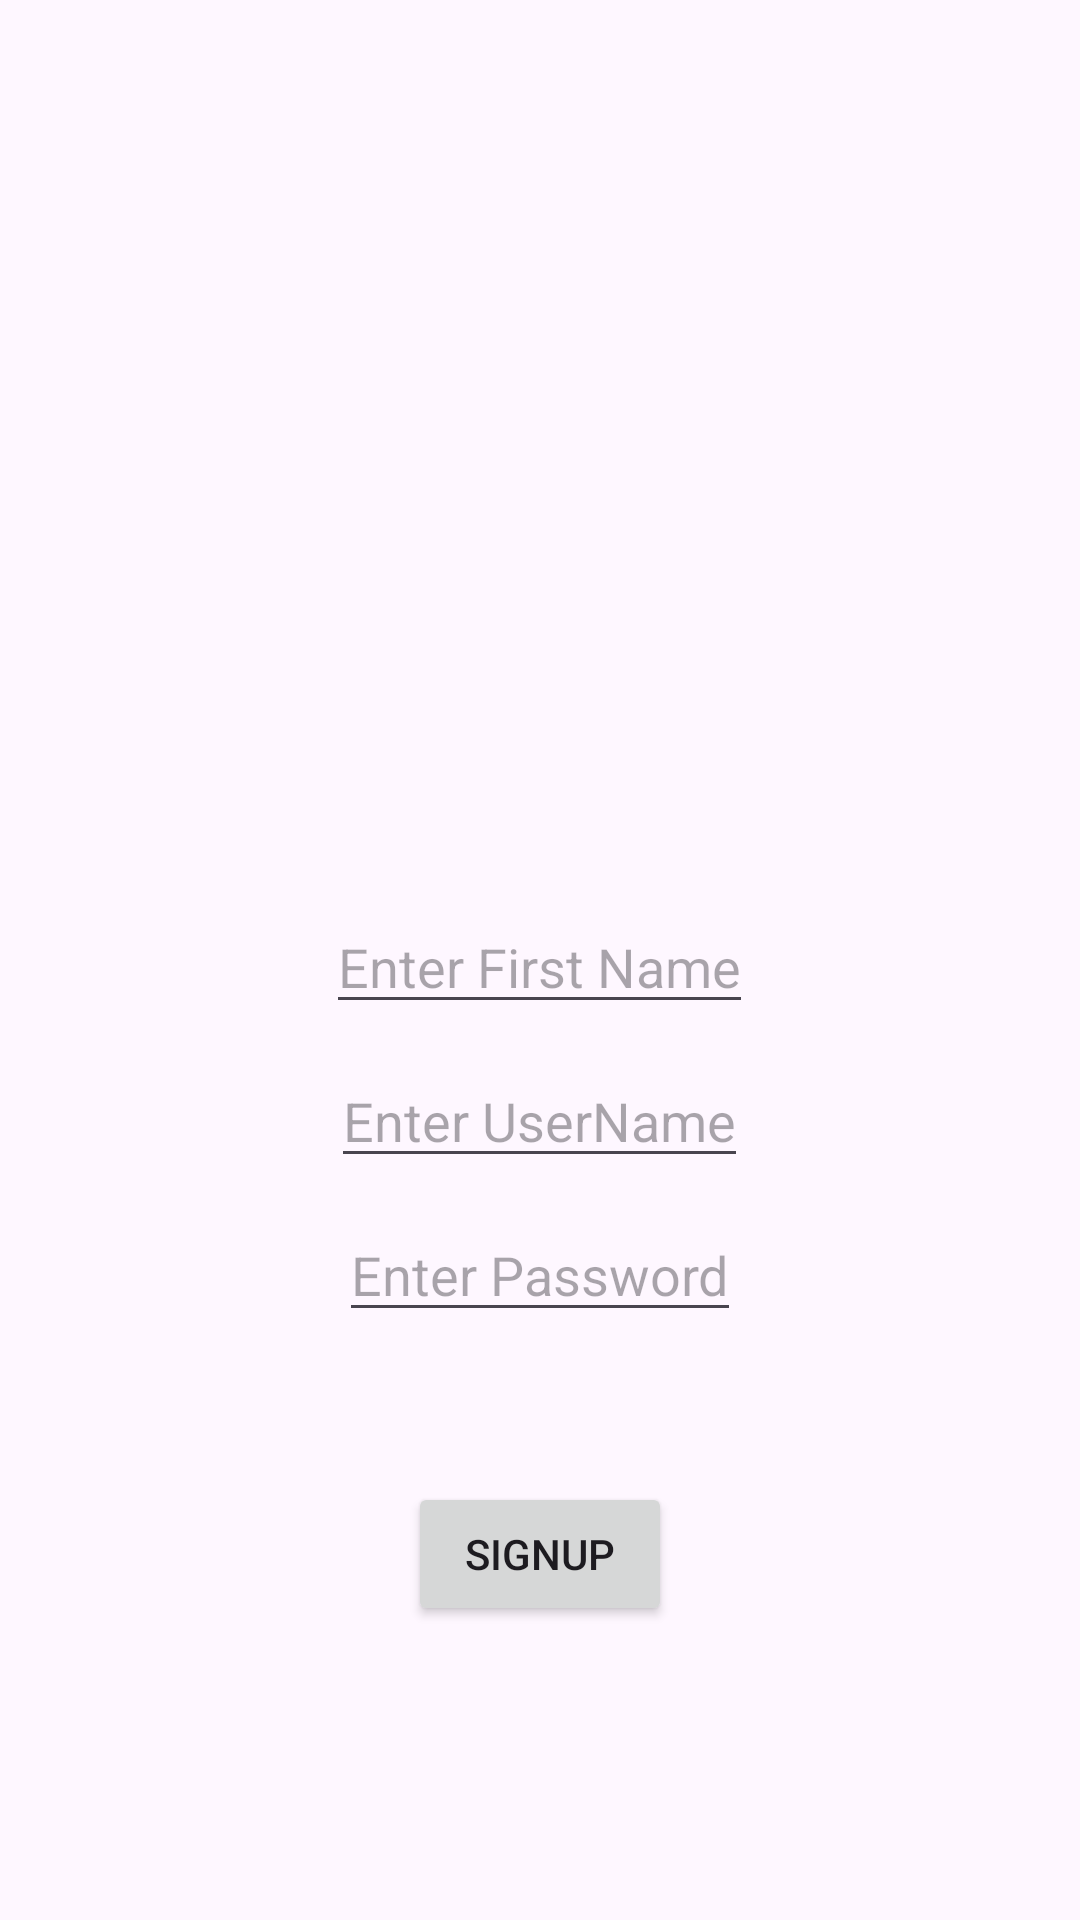

The Android layout XML behind this screen, and the referenced resources:
<!-- AndroidManifest.xml: application theme Theme.Androidclub24 -->
<!-- res/layout/activity_signup.xml -->
<?xml version="1.0" encoding="utf-8"?>
<RelativeLayout xmlns:android="http://schemas.android.com/apk/res/android"
    xmlns:app="http://schemas.android.com/apk/res-auto"
    xmlns:tools="http://schemas.android.com/tools"
    android:id="@+id/main"
    android:layout_width="match_parent"
    android:layout_height="match_parent"
    tools:context=".SignupActivity">


<EditText
    android:layout_width="wrap_content"
    android:layout_height="wrap_content"
    android:id="@+id/edtFirstNameSignup"
    android:layout_centerHorizontal="true"
    android:layout_marginTop="300dp"
    android:hint="@string/first_name"
    />

    <EditText
        android:layout_width="wrap_content"
        android:layout_height="wrap_content"
        android:id="@+id/edtUserNameSignup"
        android:layout_centerHorizontal="true"
        android:layout_marginTop="10dp"
        android:hint="@string/enter_username_hint"
        android:layout_below="@id/edtFirstNameSignup"
        />
    <EditText
        android:layout_width="wrap_content"
        android:layout_height="wrap_content"
        android:id="@+id/edtPasswordSignup"
        android:layout_centerHorizontal="true"
        android:layout_marginTop="10dp"
        android:hint="@string/enter_password_hint"
        android:layout_below="@id/edtUserNameSignup"
        />

<Button
    android:layout_width="wrap_content"
    android:layout_height="wrap_content"
    android:id="@+id/btnSignup"
    android:layout_centerHorizontal="true"
    android:layout_below="@id/edtPasswordSignup"
    android:layout_marginTop="50dp"
    android:text="@string/signup"
    />


</RelativeLayout>
<!-- resources referenced by this layout -->
<resources>
  <string name="enter_password_hint">Enter Password</string>
  <string name="enter_username_hint">Enter UserName</string>
  <string name="first_name">Enter First Name</string>
  <string name="signup">SignUp</string>
  <style name="Theme.Androidclub24" parent="Base.Theme.Androidclub24" />
  <style name="Base.Theme.Androidclub24" parent="Theme.Material3.DayNight.NoActionBar">
          
          
      </style>
</resources>
